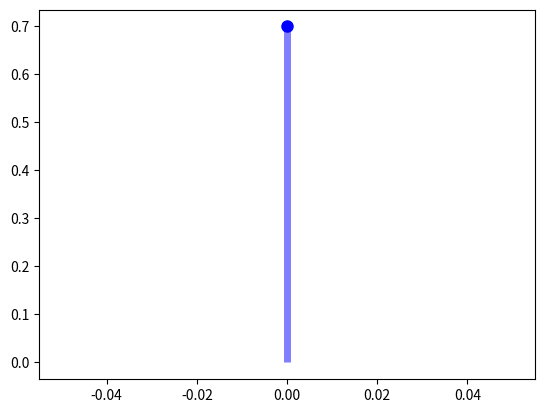
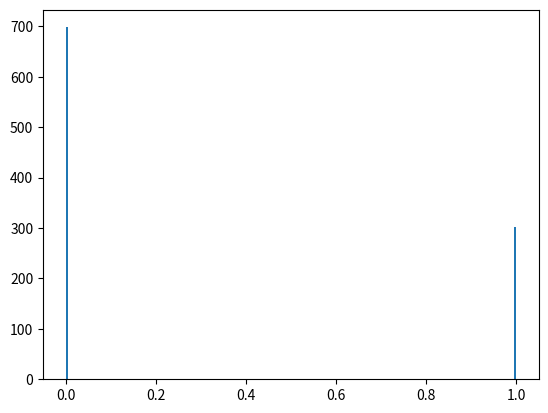
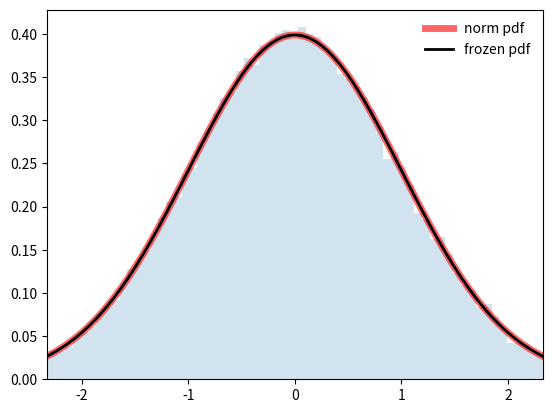
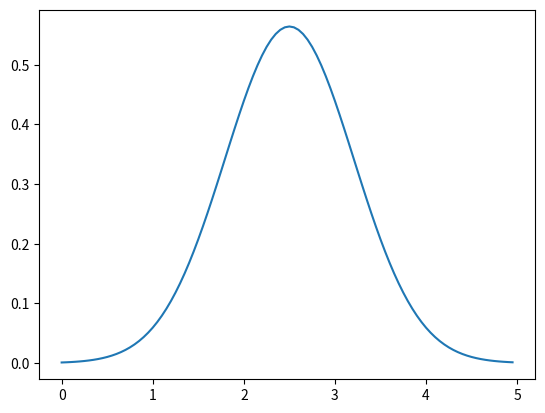
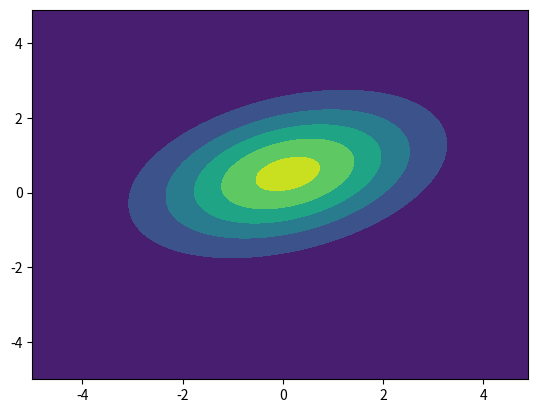
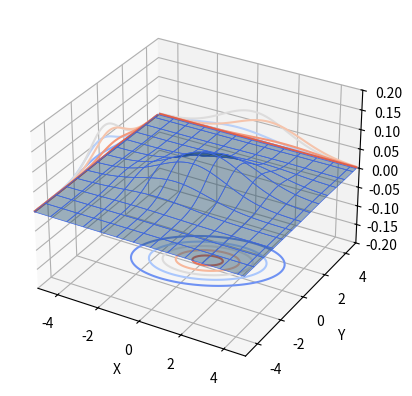
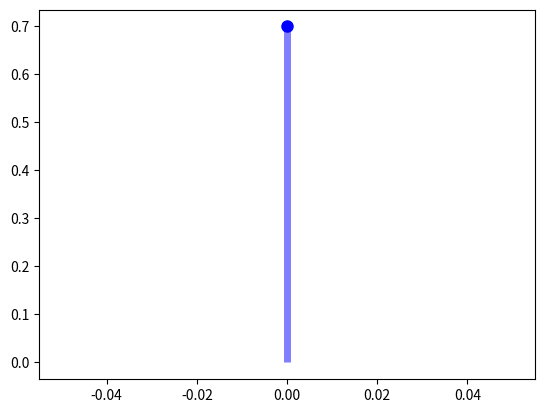
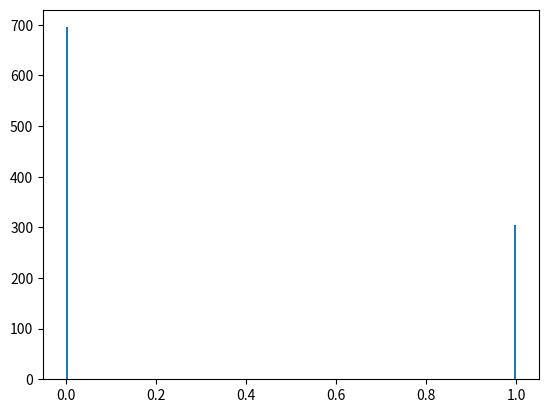
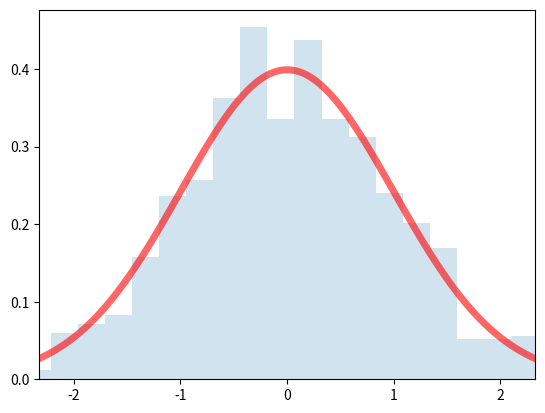
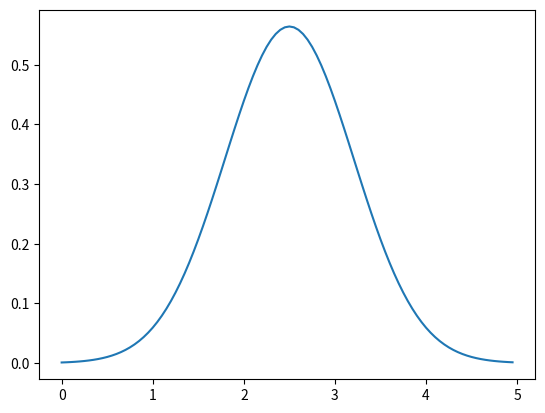
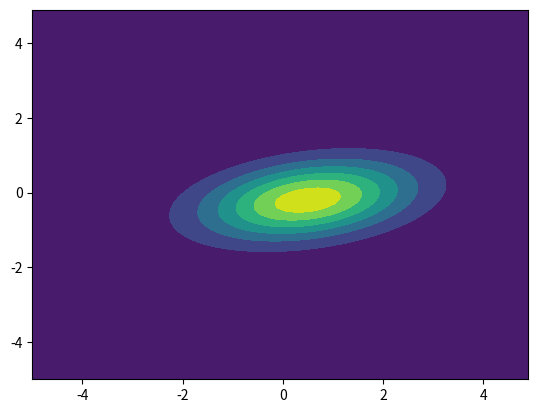
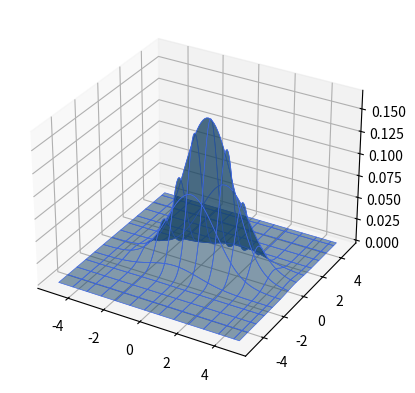

Reproduce these figures in Python, in order.
from scipy.stats import multivariate_normal
from mpl_toolkits.mplot3d import axes3d
from scipy.stats import norm
import numpy as np
from scipy.stats import bernoulli
import matplotlib.pyplot as plt
fig_01, ax_01 = plt.subplots(1, 1)
fig_02, ax_02 = plt.subplots(1, 1)
p = 0.3
mean, var, skew, kurt = bernoulli.stats(p, moments='mvsk')
print(mean, var, skew,kurt)

x = np.arange(bernoulli.ppf(0.01, p), bernoulli.ppf(0.99, p))
ax_01.plot(x, bernoulli.pmf(x, p), 'bo', ms=8, label='bernoulli pmf')
ax_01.vlines(x, 0, bernoulli.pmf(x, p), colors='b', lw=5, alpha=0.5)
r = bernoulli.rvs(p, size=1000)
ax_02.hist(r, bins=200)
plt.show()

fig, ax = plt.subplots(1, 1)
mean, var, skew, kurt = norm.stats(moments='mvsk')

x = np.linspace(norm.ppf(0.01), norm.ppf(0.99), 100)
ax.plot(
    x,
    norm.pdf(x),
    'r-',
    lw=5,
    alpha=0.6,
    label='norm pdf'
)
rv = norm()
ax.plot(x, rv.pdf(x), 'k-', lw=2, label='frozen pdf')
vals = norm.ppf([0.001, 0.5, 0.999])

np.allclose([0.001, 0.5, 0.999], norm.cdf(vals))

r = norm.rvs(size=50000)

ax.hist(r, density=True, bins='auto', histtype='stepfilled', alpha=0.2)
ax.set_xlim([x[0], x[-1]])
ax.legend(loc='best', frameon=False)
plt.show()


x = np.linspace(0, 5, 100, endpoint=False)
y = multivariate_normal.pdf(x, mean=2.5, cov=0.5)

fig1 = plt.figure()
ax = fig1.add_subplot(111)
ax.plot(x, y)
# plt.show()

x, y = np.mgrid[-5:5:.1, -5:5:.1]
pos = np.dstack((x, y))
rv = multivariate_normal([0.1, 0.5], [[3.0, 0.3], [0.75, 1.5]])
fig2 = plt.figure()
ax2 = fig2.add_subplot(111)
ax2.contourf(x, y, rv.pdf(pos))
# plt.show()

ax = plt.figure().add_subplot(projection='3d')
ax.plot_surface(
    x,
    y,
    rv.pdf(pos),
    edgecolor='royalblue',
    lw=0.5,
    rstride=8,
    cstride=8,
    alpha=0.4
)
ax.contour(x, y, rv.pdf(pos), zdir='z', offset=-.2, cmap='coolwarm')
ax.contour(x, y, rv.pdf(pos), zdir='x', offset=-5, cmap='coolwarm')
ax.contour(x, y, rv.pdf(pos), zdir='y', offset=5, cmap='coolwarm')

ax.set(
    xlim=(-5, 5),
    ylim=(-5, 5),
    zlim=(-0.2, 0.2),
    xlabel='X',
    ylabel='Y',
    zlabel='Z'
)
plt.show()

import numpy as np
from scipy.stats import bernoulli
import matplotlib.pyplot as plt

fig_01, ax_01 = plt.subplots(1, 1)
fig_02, ax_02 = plt.subplots(1, 1)

p = 0.3

x = np.arange(bernoulli.ppf(0.01, p), bernoulli.ppf(0.99, p))
ax_01.plot(x, bernoulli.pmf(x, p), 'bo', ms = 8, label = 'bernoulli pmf')
ax_01.vlines(x, 0, bernoulli.pmf(x, p), colors = 'b', lw = 5, alpha = 0.5)

r = bernoulli.rvs(p, size = 1000)
ax_02.hist(r, bins = 200)

from scipy.stats import norm

fig, ax = plt.subplots(1,1)

x = np.linspace(norm.ppf(0.01),norm.ppf(0.99), 100)
ax.plot(x, norm.pdf(x),'r-', lw = 5, alpha = 0.6)

r = norm.rvs(size = 1000)

ax.hist(r, density = True, bins = 'auto', histtype = 'stepfilled', alpha = 0.2)
ax.set_xlim(x[0], x[-1])
ax.legend(loc='best', frameon = False)

from mpl_toolkits.mplot3d import axes3d
from scipy.stats import multivariate_normal

x = np.linspace(0,5,100,endpoint = False)
y = multivariate_normal.pdf(x , mean = 2.5, cov = 0.5)

fig1 = plt.figure()
ax = fig1.add_subplot(111)
ax.plot(x,y)

x, y = np.mgrid[-5:5:.1, -5:5:.1]

pos = np.dstack((x,y))
rv = multivariate_normal([0.5, -0.2], [[2.0,0.3], [0.3,0.5]])
fig2 = plt.figure()
ax2 = fig2.add_subplot(111)
ax2.contourf(x,y, rv.pdf(pos))

ax = plt.figure().add_subplot(projection = '3d')
ax.plot_surface(x,
                y,
                rv.pdf(pos),
                edgecolor = 'royalblue',
                lw = 0.5,
                rstride = 8,
                cstride = 8,
                alpha = 0.5)
